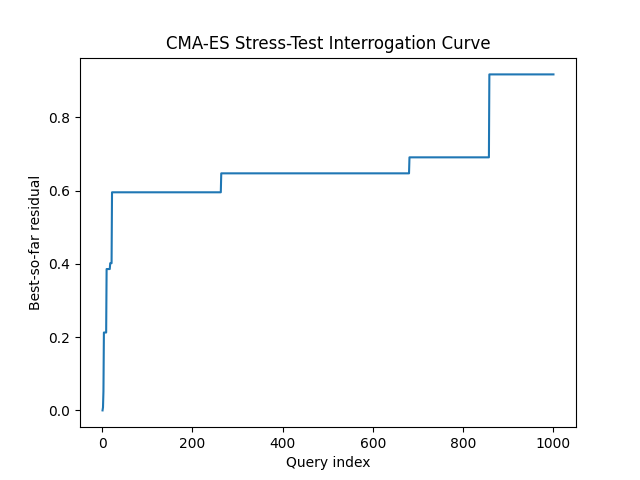

The file beside this chart, header and first rows:
query, best_residual, attempts
1, 0.000204, 1
2, 0.008554, 2
3, 0.05237, 3
4, 0.2128, 4
5, 0.2128, 5
6, 0.2128, 6
7, 0.2128, 7
8, 0.2128, 8
9, 0.2128, 9
10, 0.3861, 10
11, 0.3861, 11
12, 0.3861, 12
13, 0.3861, 13
14, 0.3861, 14
15, 0.3861, 15
16, 0.3861, 16
17, 0.3861, 17
18, 0.4021, 18
19, 0.4021, 19
20, 0.4021, 20
21, 0.4021, 21
22, 0.5956, 22
23, 0.5956, 23
24, 0.5956, 24
25, 0.5956, 25
26, 0.5956, 26
27, 0.5956, 27
28, 0.5956, 28
29, 0.5956, 29
30, 0.5956, 30
31, 0.5956, 31
32, 0.5956, 32
33, 0.5956, 33
34, 0.5956, 34
35, 0.5956, 35
36, 0.5956, 36
37, 0.5956, 37
38, 0.5956, 38
39, 0.5956, 39
40, 0.5956, 40
41, 0.5956, 41
42, 0.5956, 42
43, 0.5956, 43
44, 0.5956, 44
45, 0.5956, 45
46, 0.5956, 46
47, 0.5956, 47
48, 0.5956, 48
49, 0.5956, 49
50, 0.5956, 50
51, 0.5956, 51
52, 0.5956, 52
53, 0.5956, 53
54, 0.5956, 54
55, 0.5956, 55
56, 0.5956, 56
57, 0.5956, 57
58, 0.5956, 58
59, 0.5956, 59
60, 0.5956, 60
... 940 more rows
